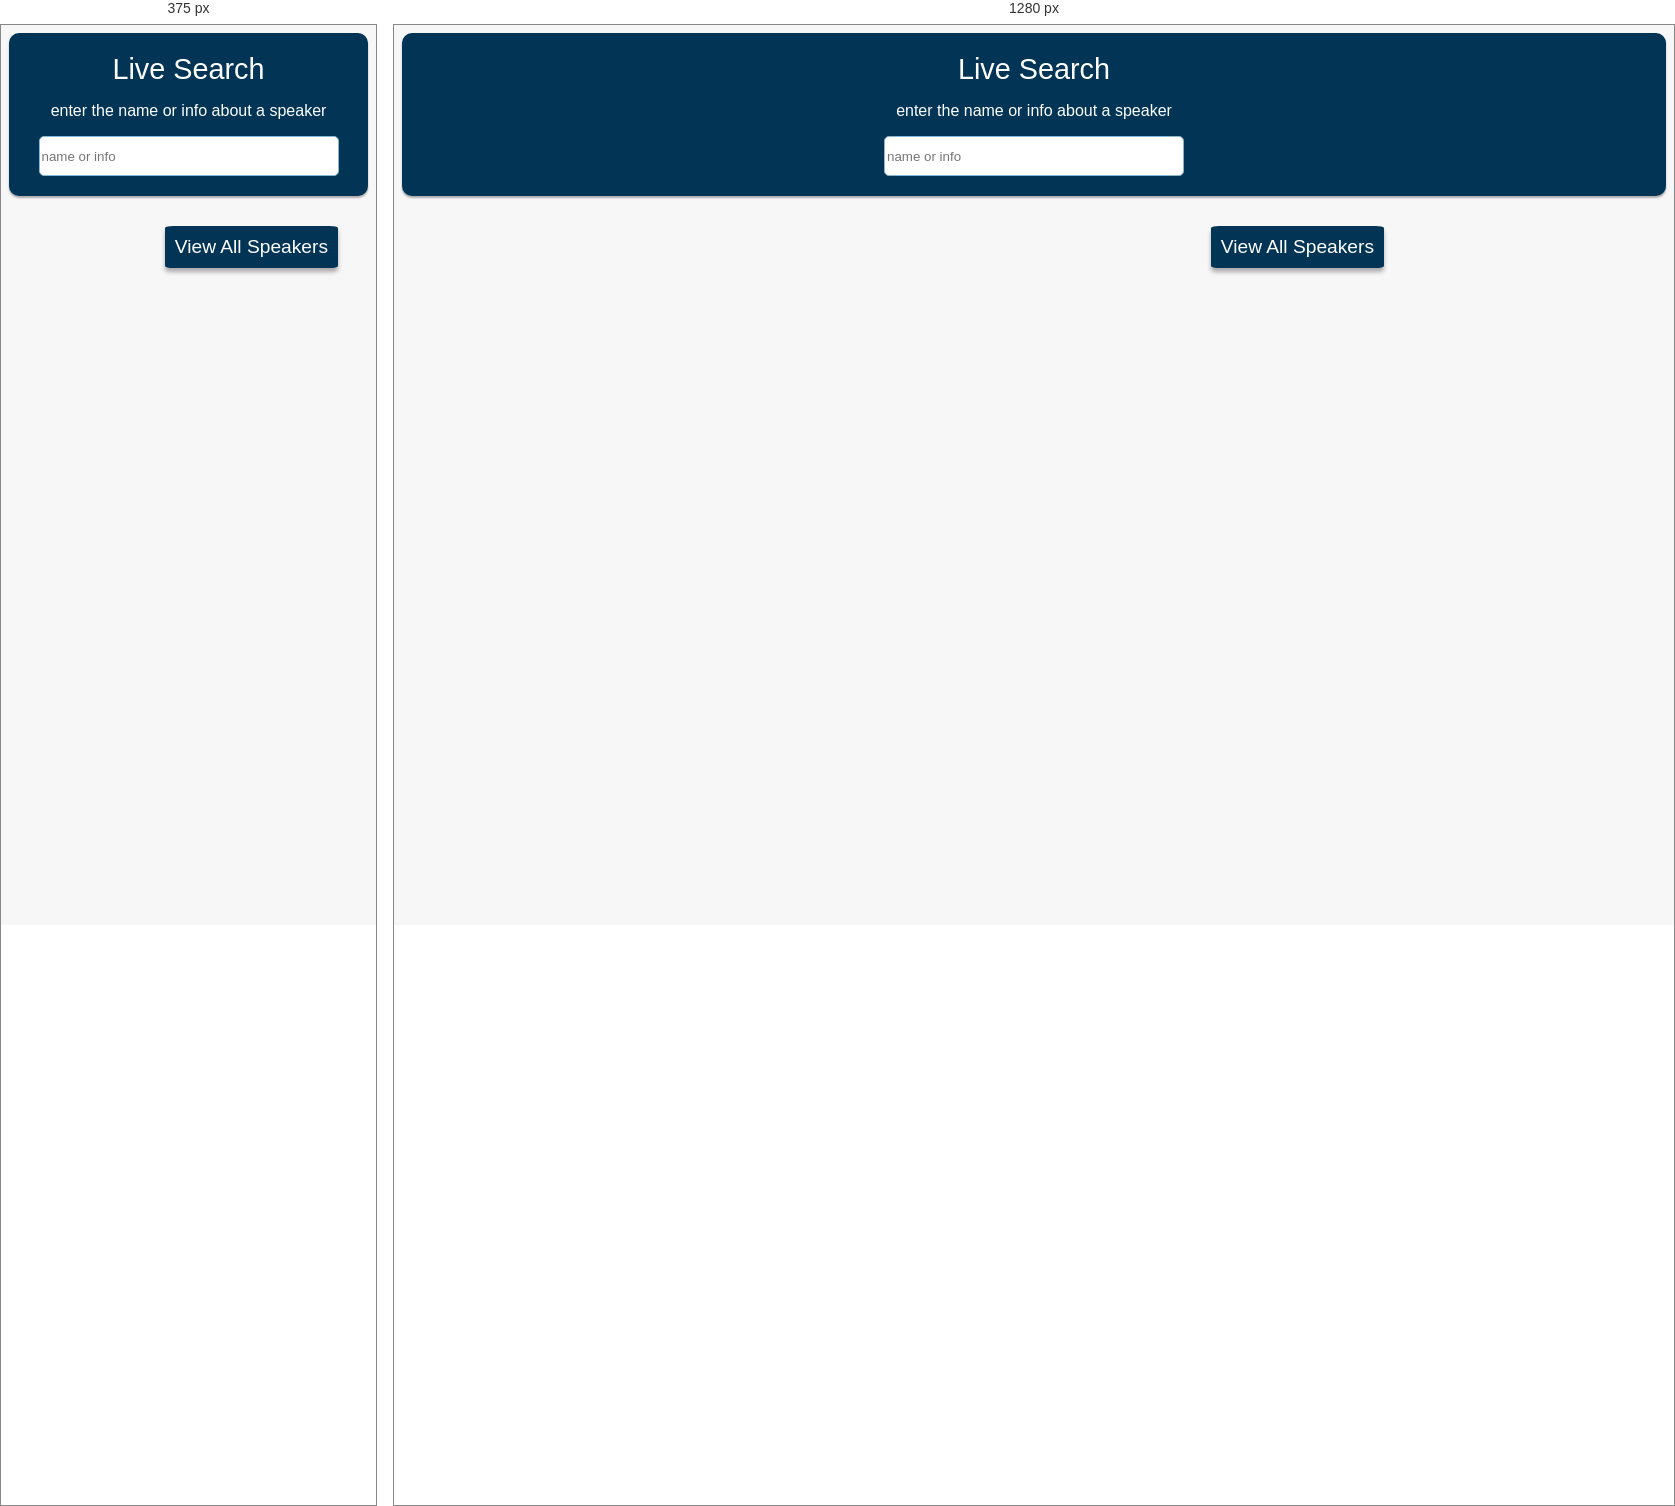
Rendered at 375 px and 1280 px, left to right.

<!-- file: index.html -->
<!DOCTYPE html>
<html lang="en">
<head>

	<meta charset="utf-8" />
	<meta name="viewport" content="width=device-width, initial-scale=1.0">
	<link rel="stylesheet" href="css/style.css">
	<link rel="stylesheet" href="http://cdnjs.cloudflare.com/ajax/libs/font-awesome/4.4.0/css/font-awesome.min.css">

	<title>Live Search</title>
</head>
<body>
<div id="searcharea">
	<form>
<label for="search">Live Search</label>
<p>Enter the name or info about a speaker</p>
<input type="search" name="search" id="search" placeholder="name or info" />
</form>
</div>
<div class="container">
<button id="viewAll" class="btn">View All Speakers</button>
</div>
<div id="update" class="container"></div>
<script src="https://code.jquery.com/jquery-1.12.1.min.js"></script>
<script src="js/script.js"></script>
</body>
</html>


/* @media block from css/style.css */
@media screen and (min-width:730px){
	.search-results img{
		float: right;
		margin-right: 30px;
		margin-left: 30px;	
	}
	.search-results h2{
		text-align: left;
	}
	.search-results h3{
		text-align: left
	}
	

}